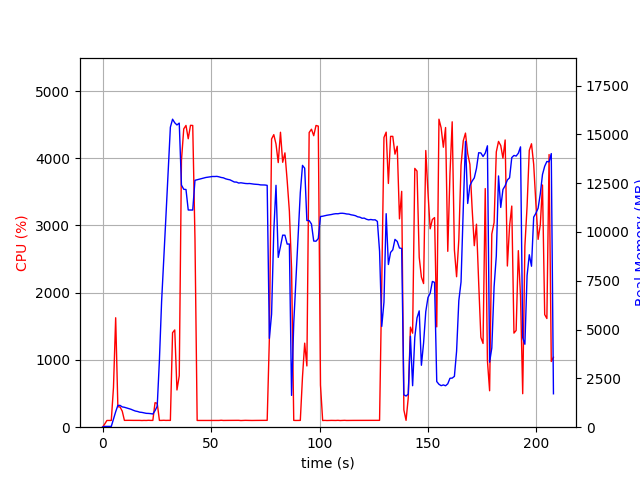

Values plotted in this chart, from the file beside it:
elapsed_time, nproc, cpu, mem_real, mem_virtual
3.4809112548828125e-05, 1, 0.0, 8.848, 2729
1.007, 1, 47.7, 40.54, 612.2
2.015, 1, 100.2, 40.54, 612.2
3.023, 1, 100.2, 40.54, 612.2
4.029, 1, 100.3, 40.54, 612.2
5.037, 1, 590.6, 408.4, 4355
6.05, 1, 1628, 789.9, 4751
7.057, 1, 304.7, 1116, 5103
8.065, 1, 300.7, 1117, 5103
9.072, 1, 239.2, 1040, 5143
10.08, 1, 101.3, 1021, 5143
11.09, 1, 102.3, 987.9, 5143
12.09, 1, 102.3, 950.7, 5143
13.1, 1, 101.2, 918.3, 5143
14.11, 1, 101.4, 870, 5143
15.11, 1, 101.4, 828.2, 5143
16.12, 1, 100.3, 805.6, 5143
17.13, 1, 101.3, 769.3, 5143
18.13, 1, 99.3, 757.8, 5239
19.14, 1, 101.2, 732.6, 5239
20.15, 1, 100.1, 709.9, 5239
21.16, 1, 102.9, 705.6, 5239
22.17, 1, 101.0, 695, 5239
23.18, 1, 101.1, 676.4, 5239
24.19, 1, 364.4, 847.5, 5381
25.2, 1, 356.3, 1076, 7485
26.21, 1, 101.0, 3436, 37023
27.22, 1, 101.1, 6439, 37023
28.23, 1, 103.0, 8612, 37023
29.24, 1, 101.0, 10853, 37023
30.25, 1, 101.9, 13103, 37023
31.26, 1, 101.0, 15364, 37023
32.27, 1, 1406, 15774, 37103
33.28, 1, 1446, 15591, 37103
34.3, 1, 553.6, 15479, 37103
35.36, 1, 765.1, 15576, 37108
36.37, 1, 3966, 12402, 37108
37.42, 1, 4437, 12186, 37108
38.46, 1, 4488, 12174, 37108
39.5, 1, 4290, 11124, 37108
40.53, 1, 4490, 11122, 37108
41.57, 1, 4488, 11122, 37108
42.6, 1, 2800, 12644, 38414
43.61, 1, 100.2, 12673, 38414
44.62, 1, 100.3, 12702, 38414
45.62, 1, 100.3, 12732, 38414
46.63, 1, 99.2, 12761, 38414
47.64, 1, 100.2, 12790, 38414
48.65, 1, 101.2, 12806, 38414
49.65, 1, 100.3, 12825, 38414
50.66, 1, 101.3, 12840, 38414
51.67, 1, 101.3, 12839, 38414
52.67, 1, 102.2, 12846, 38414
53.68, 1, 100.3, 12823, 38414
54.69, 1, 103.3, 12790, 38414
55.7, 1, 100.3, 12772, 38414
56.7, 1, 101.3, 12723, 38414
57.71, 1, 101.2, 12692, 38414
58.72, 1, 101.2, 12669, 38414
59.73, 1, 100.9, 12616, 38414
... 146 more rows
